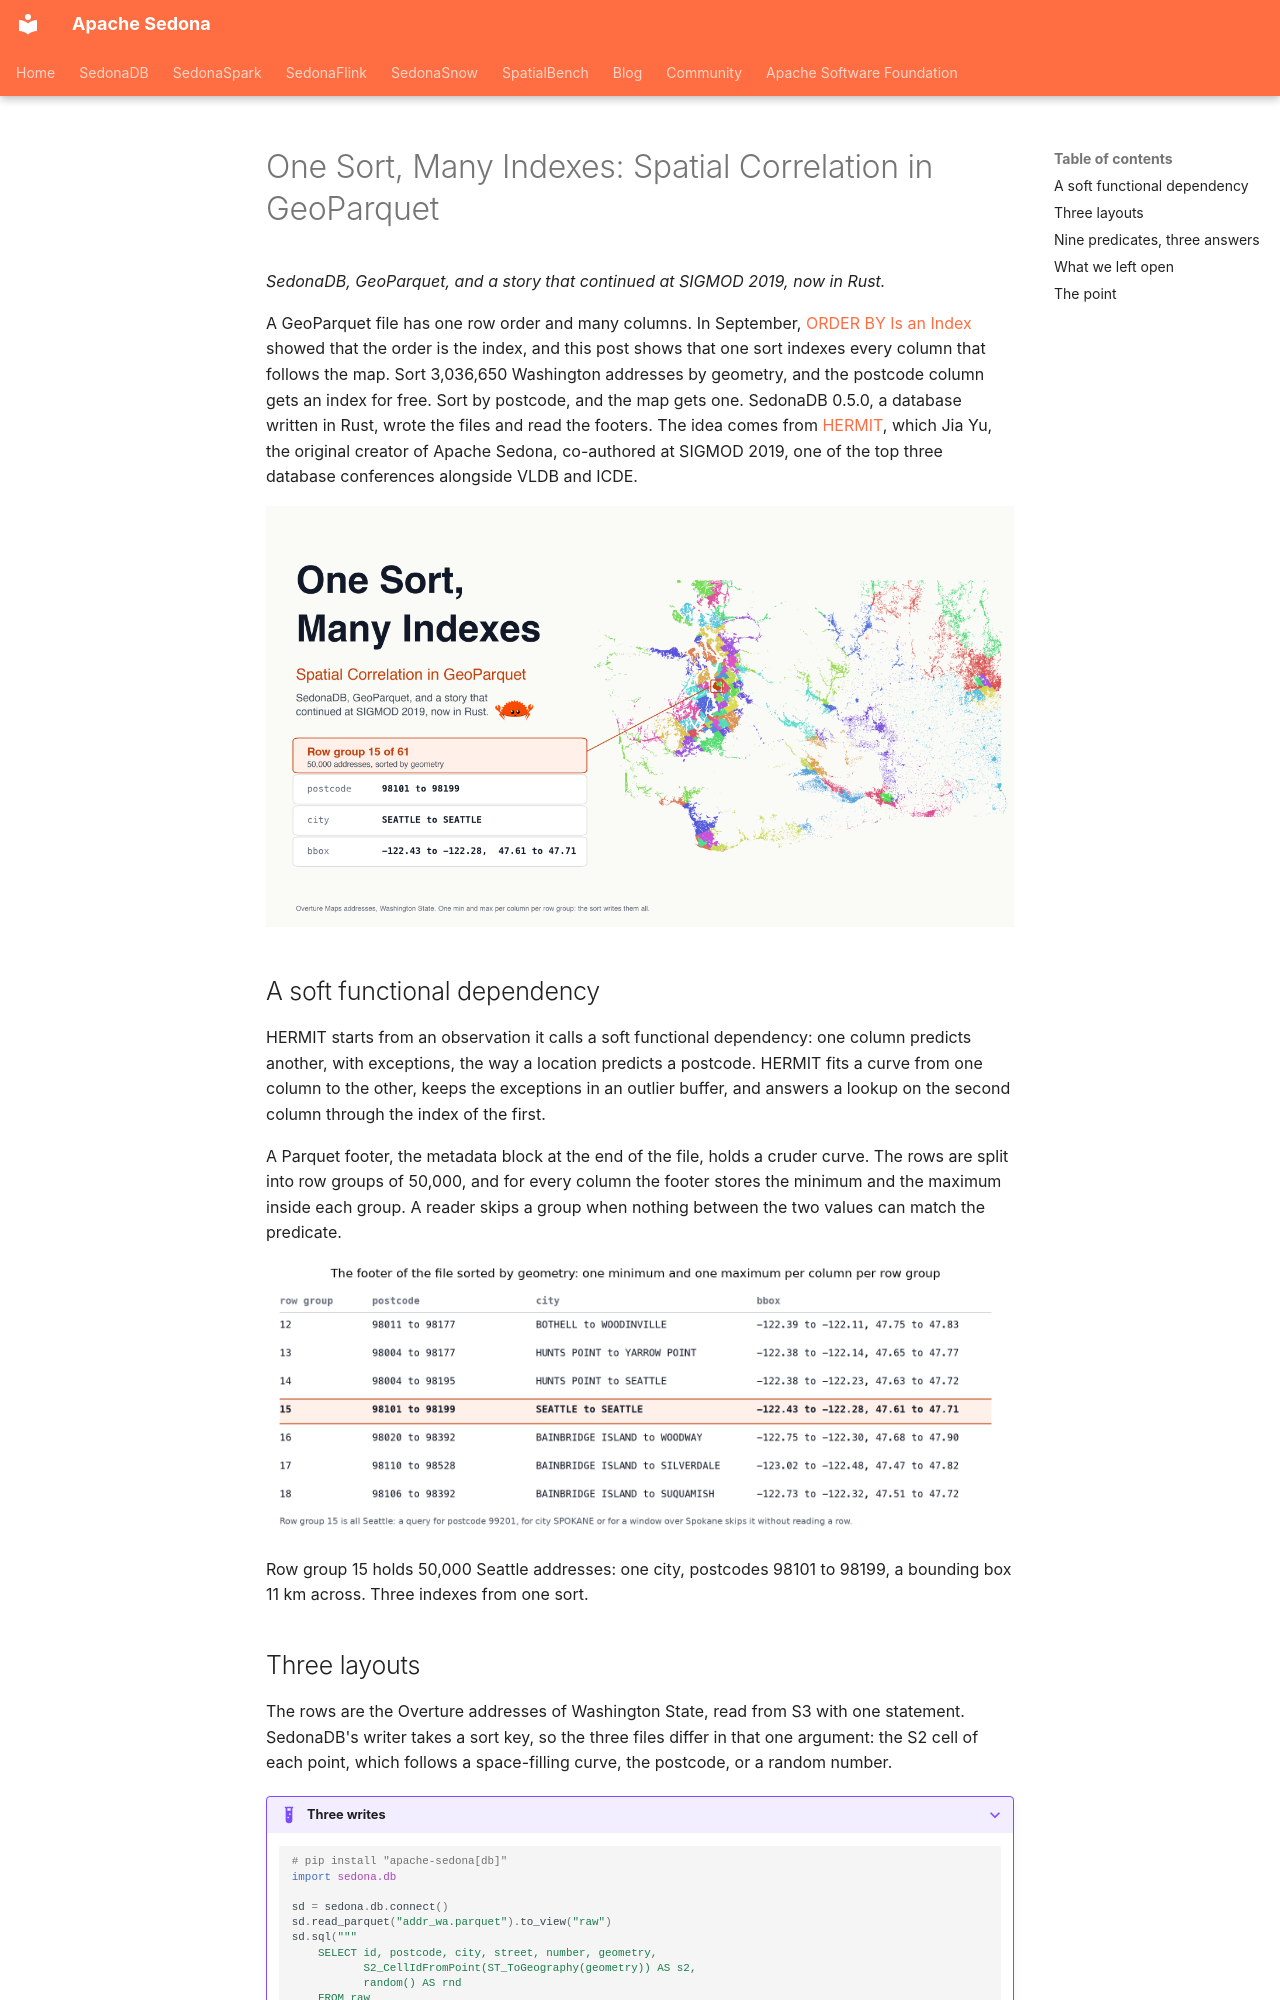

repository: apache/sedona · page: blog/posts/one-sort-many-indexes/index.html · generator: mkdocs

---
date:
  created: 2026-11-06
links:
  - "HERMIT (SIGMOD 2019)": https://dl.acm.org/doi/10.1145/3299869.3319861
  - "ORDER BY Is an Index": https://sedona.apache.org/latest/blog/2026/09/18/order-by-is-an-index-does-it-have-to-be/
  - SedonaDB to_parquet: https://sedona.apache.org/sedonadb/latest/reference/python/
authors:
  - jia
title: "One Sort, Many Indexes: Spatial Correlation in GeoParquet"
slug: one-sort-many-indexes
---

# One Sort, Many Indexes: Spatial Correlation in GeoParquet

*SedonaDB, GeoParquet, and a story that continued at SIGMOD 2019, now in Rust.*

A GeoParquet file has one row order and many columns. In September, [ORDER BY Is an Index](https://sedona.apache.org/latest/blog/2026/09/18/order-by-is-an-index-does-it-have-to-be/) showed that the order is the index, and this post shows that one sort indexes every column that follows the map. Sort 3,036,650 Washington addresses by geometry, and the postcode column gets an index for free. Sort by postcode, and the map gets one. SedonaDB 0.5.0, a database written in Rust, wrote the files and read the footers. The idea comes from [HERMIT](https://dl.acm.org/doi/10.1145/3299869.3319861), which Jia Yu, the original creator of Apache Sedona, co-authored at SIGMOD 2019, one of the top three database conferences alongside VLDB and ICDE.

![The title on the left, with Ferris the Rust crab after the subtitle, above three index cards for row group 15: postcode 98101 to 98199, city SEATTLE to SEATTLE, bbox -122.43 to -122.28 and 47.61 to 47.71; on the right a map of Washington State made of addresses, one color per row group, with the Seattle row group ringed in orange](one-sort-many-indexes-cover.png)

<!-- more -->

## A soft functional dependency

HERMIT starts from an observation it calls a soft functional dependency: one column predicts another, with exceptions, the way a location predicts a postcode. HERMIT fits a curve from one column to the other, keeps the exceptions in an outlier buffer, and answers a lookup on the second column through the index of the first.

A Parquet footer, the metadata block at the end of the file, holds a cruder curve. The rows are split into row groups of 50,000, and for every column the footer stores the minimum and the maximum inside each group. A reader skips a group when nothing between the two values can match the predicate.

![A table of row groups 12 to 18 from the footer of the file sorted by geometry, with the minimum and maximum postcode, city, street and bounding box of each; row group 15 is highlighted with postcode 98101 to 98199 and city SEATTLE to SEATTLE](one-sort-many-indexes-footer.png)

Row group 15 holds 50,000 Seattle addresses: one city, postcodes 98101 to 98199, a bounding box 11 km across. Three indexes from one sort.
